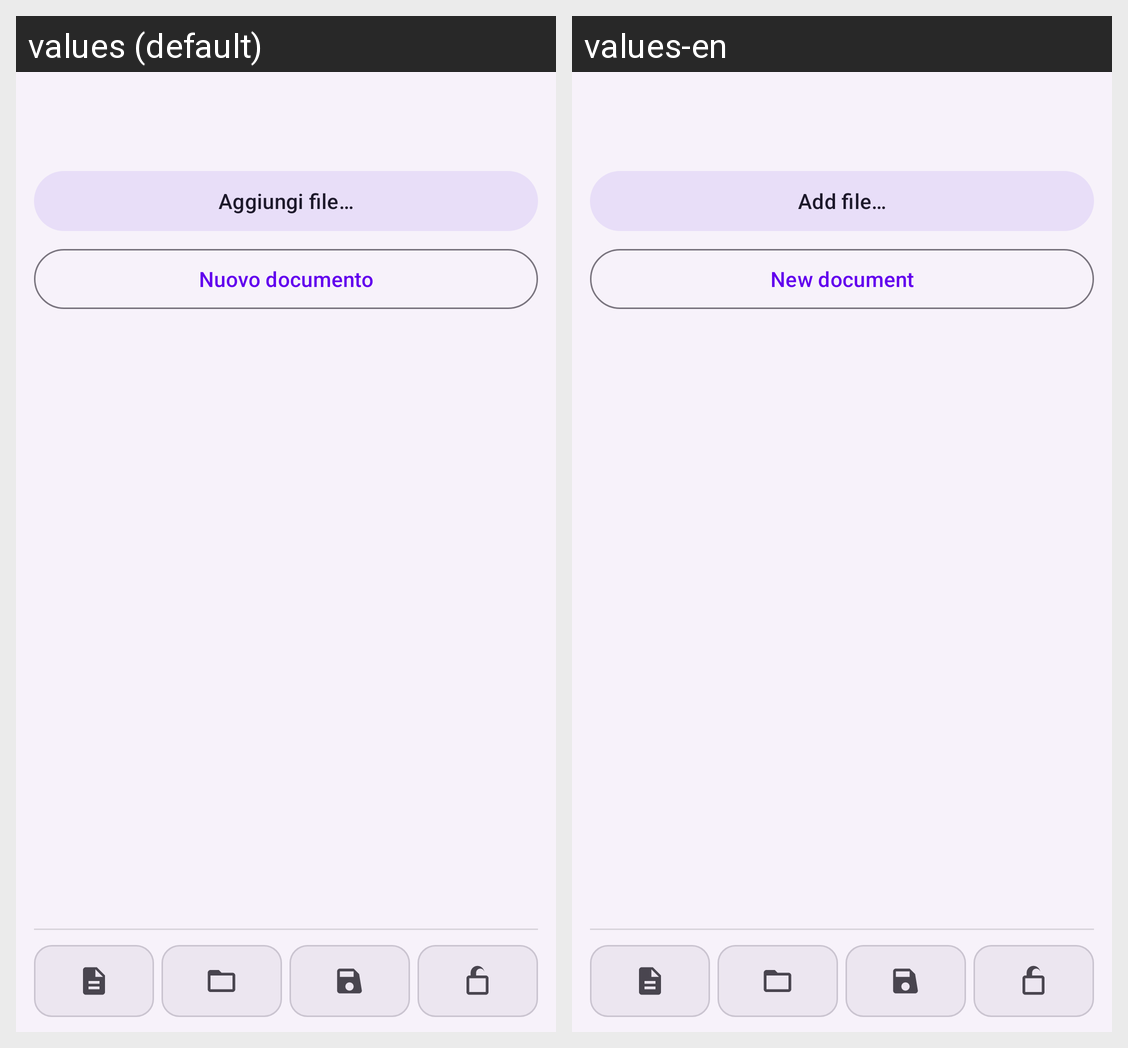

Translations of the strings shown on this Android screen, per locale in the grid:
Android screen res/layout/drawer_playlist.xml rendered under 2 locales, left to right: values (default), values-en. Device: Nexus 5 (rendered at 1080×1920; each locale shown at half size, 540×960, under a caption strip naming it); theme Theme.Gobbo.
Strings drawn on this screen, with the default value and each locale's value (text and hints the layout hard-codes, and strings that could not be matched under every locale, appear in the picture but are not listed):

playlist_add_file
  values: Aggiungi file…
  values-en: Add file…

new_document
  values: Nuovo documento
  values-en: New document
